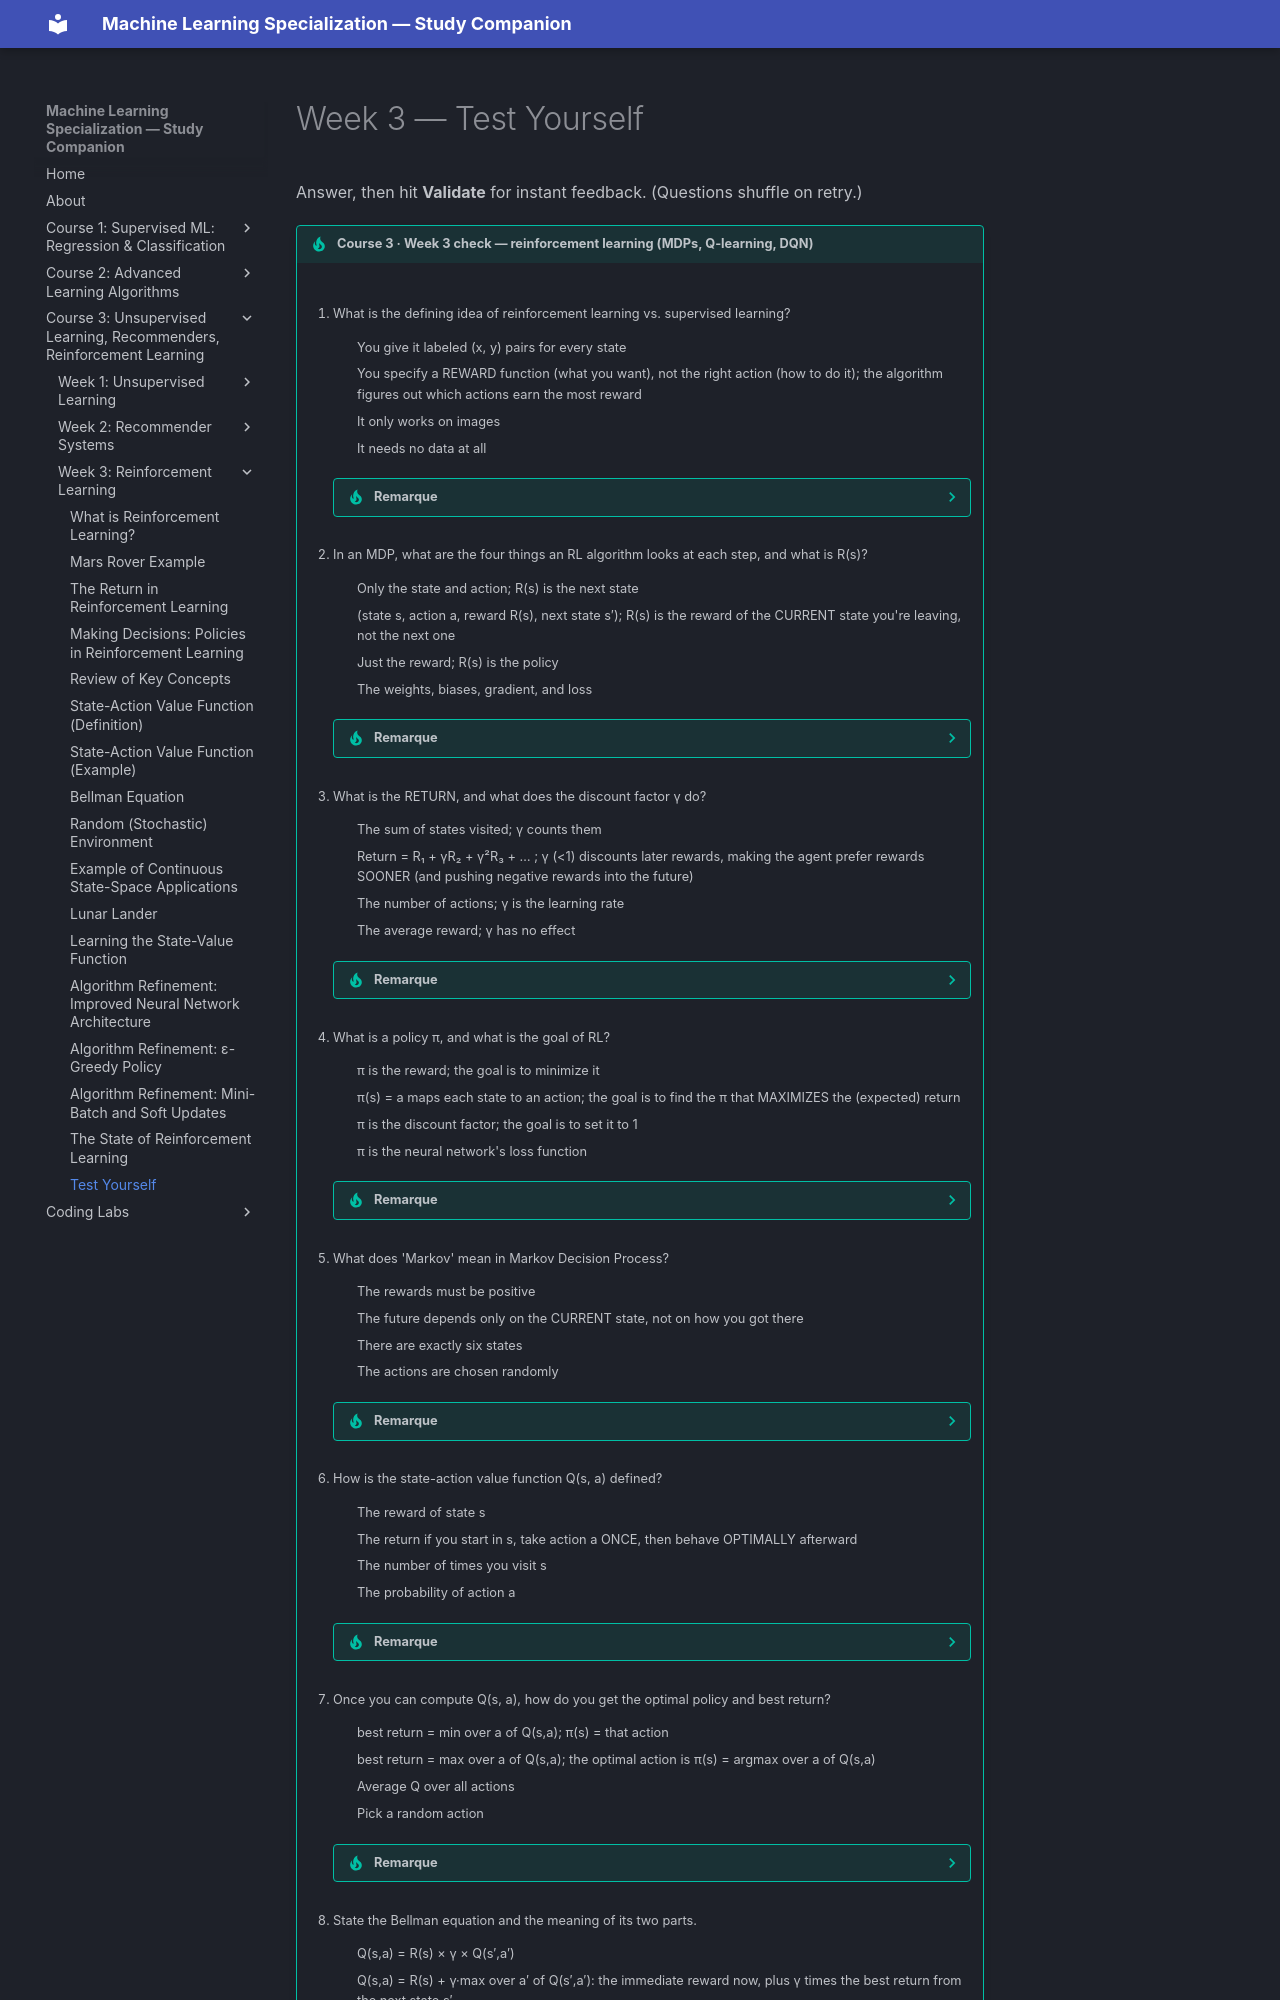

repository: pcpuwu/ml-spec-wiki · page: course-3/week-3/test-yourself/index.html · generator: mkdocs

# Week 3 — Test Yourself

Answer, then hit **Validate** for instant feedback. (Questions shuffle on retry.)

{{ multi_qcm(
    [
        "What is the defining idea of reinforcement learning vs. supervised learning?",
        [
            "You give it labeled (x, y) pairs for every state",
            "You specify a REWARD function (what you want), not the right action (how to do it); the algorithm figures out which actions earn the most reward",
            "It only works on images",
            "It needs no data at all",
        ],
        [2],
        "RL avoids needing the ideal action y for every state (often ambiguous). You instead say when behavior is good/bad via rewards — 'good dog, bad dog' — and the algorithm learns to maximize reward.",
    ],
    [
        "In an MDP, what are the four things an RL algorithm looks at each step, and what is R(s)?",
        [
            "Only the state and action; R(s) is the next state",
            "(state s, action a, reward R(s), next state s′); R(s) is the reward of the CURRENT state you're leaving, not the next one",
            "Just the reward; R(s) is the policy",
            "The weights, biases, gradient, and loss",
        ],
        [2],
        "The core tuple is (s, a, R(s), s′). The reward R(s) is associated with the current state — e.g. leaving state 4 gives R(4)=0; the 100 only arrives when you're in state 1.",
    ],
    [
        "What is the RETURN, and what does the discount factor γ do?",
        [
            "The sum of states visited; γ counts them",
            "Return = R₁ + γR₂ + γ²R₃ + … ; γ (<1) discounts later rewards, making the agent prefer rewards SOONER (and pushing negative rewards into the future)",
            "The number of actions; γ is the learning rate",
            "The average reward; γ has no effect",
        ],
        [2],
        "The return weights each reward by γ raised to its time step, so earlier rewards count more. Common γ values are 0.9–0.999; in finance γ is the time-value-of-money interest rate.",
    ],
    [
        "What is a policy π, and what is the goal of RL?",
        [
            "π is the reward; the goal is to minimize it",
            "π(s) = a maps each state to an action; the goal is to find the π that MAXIMIZES the (expected) return",
            "π is the discount factor; the goal is to set it to 1",
            "π is the neural network's loss function",
        ],
        [2],
        "A policy is a function from states to actions. RL searches for the policy that maximizes return — Ng notes 'controller' might describe π better, but 'policy' is the standard term.",
    ],
    [
        "What does 'Markov' mean in Markov Decision Process?",
        [
            "The rewards must be positive",
            "The future depends only on the CURRENT state, not on how you got there",
            "There are exactly six states",
            "The actions are chosen randomly",
        ],
        [2],
        "The Markov property: given the present state, the future is independent of the past. The whole states/actions/rewards/policy formalism is called an MDP.",
    ],
    [
        "How is the state-action value function Q(s, a) defined?",
        [
            "The reward of state s",
            "The return if you start in s, take action a ONCE, then behave OPTIMALLY afterward",
            "The number of times you visit s",
            "The probability of action a",
        ],
        [2],
        "Q(s,a) is the return from taking a in s and then acting optimally. It's faithfully reported even for bad actions — and the definition is slightly circular, resolved later by the Bellman-based algorithm.",
    ],
    [
        "Once you can compute Q(s, a), how do you get the optimal policy and best return?",
        [
            "best return = min over a of Q(s,a); π(s) = that action",
            "best return = max over a of Q(s,a); the optimal action is π(s) = argmax over a of Q(s,a)",
            "Average Q over all actions",
            "Pick a random action",
        ],
        [2],
        "The highest achievable return from s is max_a Q(s,a), and the best action is the one achieving it. So computing Q hands you the optimal policy directly.",
    ],
    [
        "State the Bellman equation and the meaning of its two parts.",
        [
            "Q(s,a) = R(s) × γ × Q(s′,a′)",
            "Q(s,a) = R(s) + γ·max over a′ of Q(s′,a′): the immediate reward now, plus γ times the best return from the next state s′",
            "Q(s,a) = max over a of R(s)",
            "Q(s,a) = R(s) − γ·Q(s′,a′)",
        ],
        [2],
        "Bellman splits the total return into the immediate reward R(s) and the discounted optimal future value from s′. In a terminal state the second term vanishes, so Q(s,a)=R(s).",
    ],
    [
        "In a STOCHASTIC environment, what does RL maximize and how does Bellman change?",
        [
